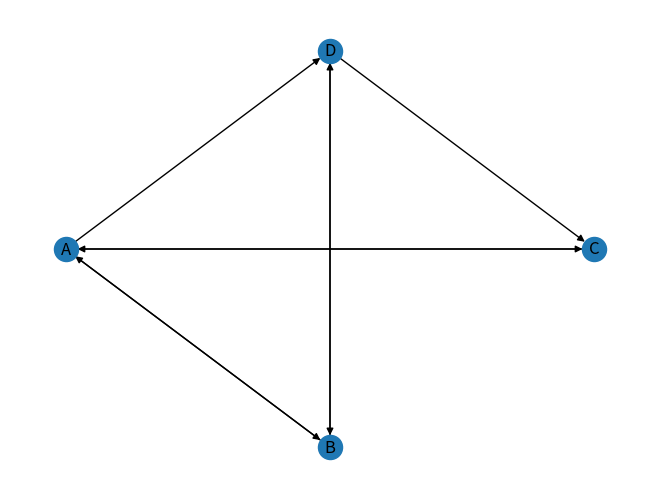

Reproduce this figure in Python.
# 使用networkX计算节点的pagerank
import networkx as nx
import matplotlib.pyplot as plt

class node:
    def __init__(self,paid,title,date,refcnt,citcnt,cfid,jlid):
        self.paid=paid
        self.title=title
        self.date=date
        self.refcnt=refcnt
        self.citcnt=citcnt
        self.cfid=cfid
        self.jlid=jlid


# 创建有向图
G = nx.DiGraph()
# 设置有向图的边集合
edges = [("A", "B"), ("A", "C"), ("A", "D"), ("B", "A"), ("B", "D"), ("C", "A"), ("D", "B"), ("D", "C")]
# 在有向图G中添加边集合
for edge in edges:
    G.add_edge(edge[0], edge[1])

# 有向图可视化
# layout = nx.spring_layout(G)
# layout = nx.circular_layout(G)
layout = nx.shell_layout(G)
# nx.draw(G, pos=layout, with_labels=True, hold=False)
nx.draw(G, pos=layout, with_labels=True)
plt.show()

# 计算简化模型的PR值
pr = nx.pagerank(G, alpha=1)
print("简化模型的PR值：", pr)

# 计算随机模型的PR值
pr = nx.pagerank(G, alpha=0.85)
print("随机模型的PR值：", pr)
